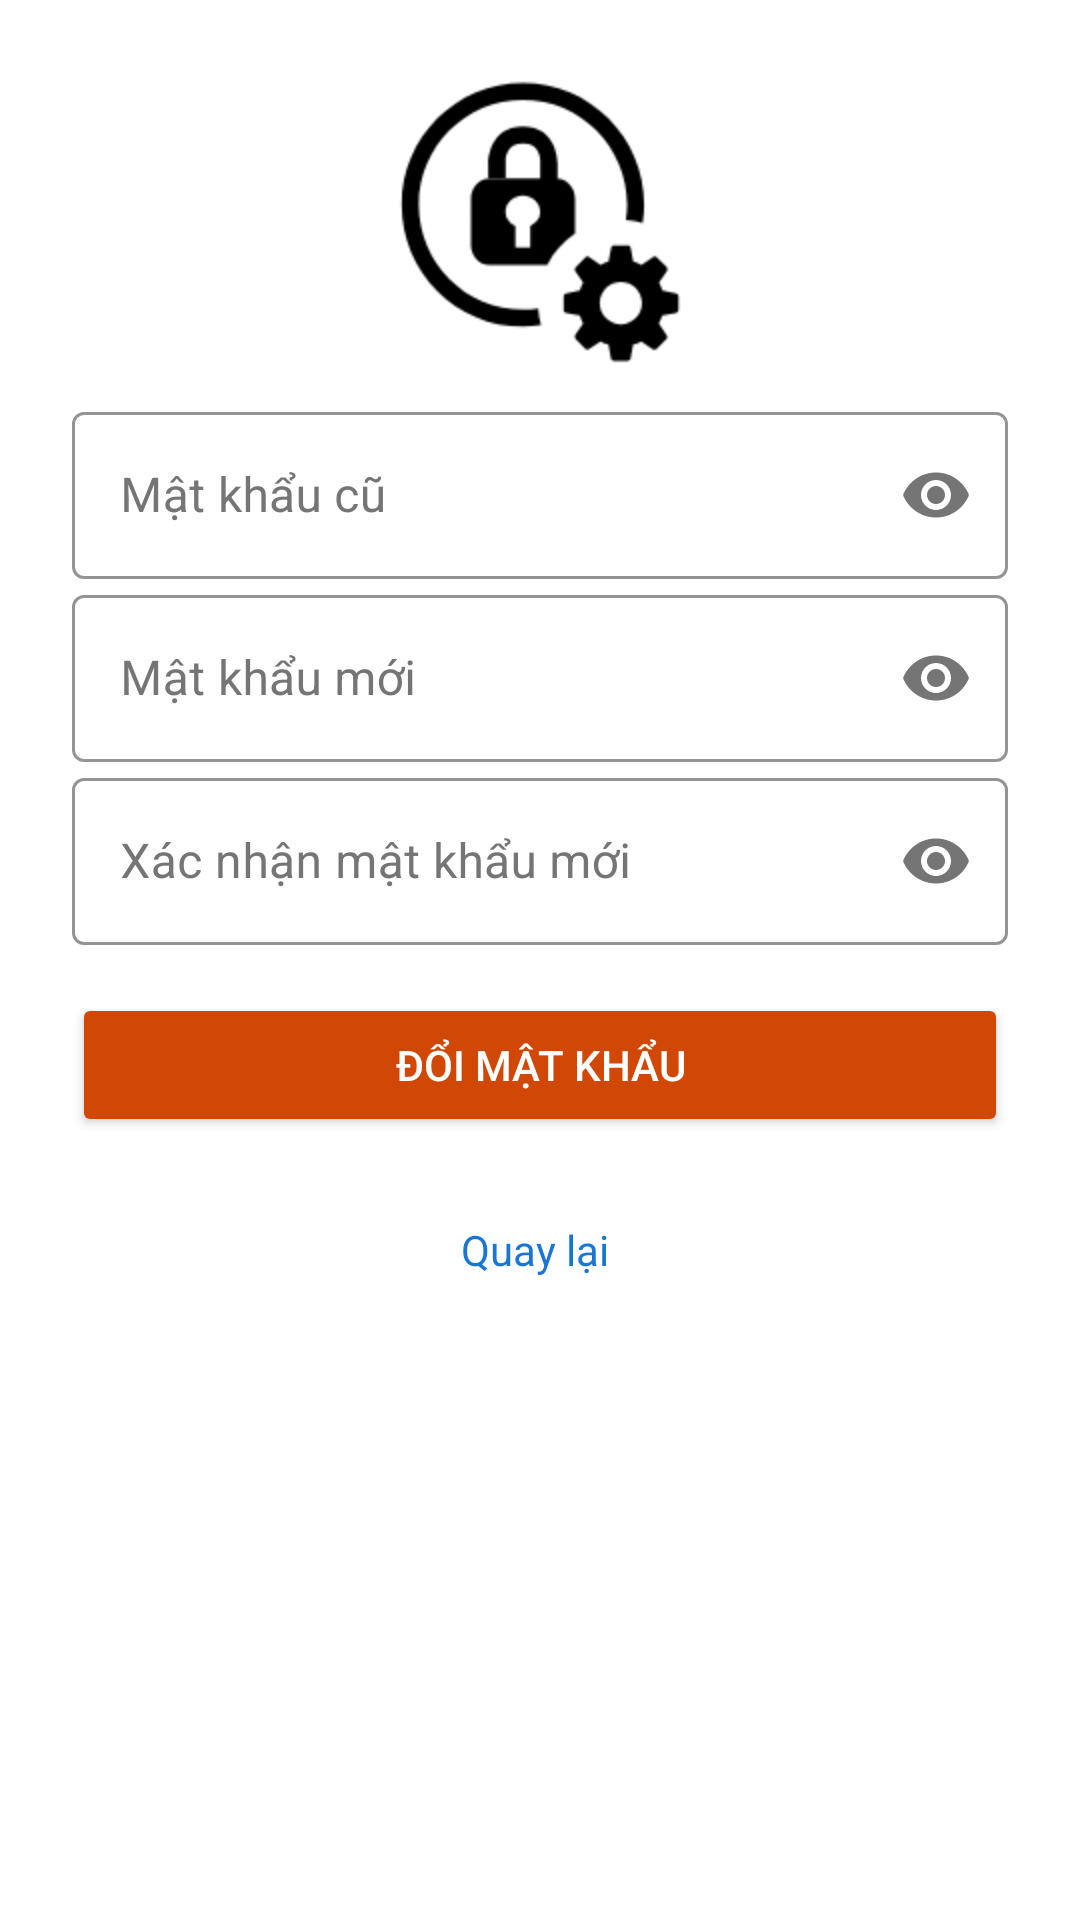

Android layout source for this screen:
<!-- AndroidManifest.xml: application theme Theme.AppCore -->
<!-- res/layout/activity_changepassword.xml -->
<?xml version="1.0" encoding="utf-8"?>
<LinearLayout xmlns:android="http://schemas.android.com/apk/res/android"
    xmlns:app="http://schemas.android.com/apk/res-auto"
    xmlns:tools="http://schemas.android.com/tools"
    android:layout_width="match_parent"
    android:layout_height="match_parent"
    android:background="#FFFFFF"
    android:orientation="vertical"
    android:padding="24dp"
    android:layout_marginTop="50dp">


    
    <LinearLayout
        android:layout_width="match_parent"
        android:layout_height="wrap_content"
        android:gravity="center"
        android:orientation="vertical">

        <ImageView
            android:layout_width="100dp"
            android:layout_height="100dp"
            android:background="@drawable/ic_changepass"
            android:layout_marginBottom="8dp"
            android:contentDescription="Profile Image" />


    </LinearLayout>
    
    <com.google.android.material.textfield.TextInputLayout
        style="@style/Widget.MaterialComponents.TextInputLayout.OutlinedBox"
        android:layout_width="match_parent"
        android:layout_height="wrap_content"
        android:hint="Mật khẩu cũ"

        android:textColorHint="#757575"
        app:boxStrokeColor="#757575"
        app:passwordToggleEnabled="true">

        <com.google.android.material.textfield.TextInputEditText
            android:id="@+id/edt_old_password"
            android:layout_width="match_parent"
            android:layout_height="wrap_content"
            android:inputType="textPassword"
            android:textColor="#000000" />
    </com.google.android.material.textfield.TextInputLayout>

    
    <com.google.android.material.textfield.TextInputLayout
        style="@style/Widget.MaterialComponents.TextInputLayout.OutlinedBox"
        android:layout_width="match_parent"
        android:layout_height="wrap_content"
        android:hint="Mật khẩu mới"
        android:textColorHint="#757575"
        app:boxStrokeColor="#757575"
        app:passwordToggleEnabled="true">

        <com.google.android.material.textfield.TextInputEditText
            android:id="@+id/edt_new_password"
            android:layout_width="match_parent"
            android:layout_height="wrap_content"
            android:inputType="textPassword"
            android:textColor="#000000" />
    </com.google.android.material.textfield.TextInputLayout>

    
    <com.google.android.material.textfield.TextInputLayout
        style="@style/Widget.MaterialComponents.TextInputLayout.OutlinedBox"
        android:layout_width="match_parent"
        android:layout_height="wrap_content"
        android:hint="Xác nhận mật khẩu mới"
        android:textColorHint="#757575"
        app:boxStrokeColor="#757575"
        app:passwordToggleEnabled="true">

        <com.google.android.material.textfield.TextInputEditText
            android:id="@+id/edt_confirm_password"
            android:layout_width="match_parent"
            android:layout_height="wrap_content"
            android:inputType="textPassword"
            android:textColor="#000000" />
    </com.google.android.material.textfield.TextInputLayout>



    
    <Button
        android:id="@+id/btn_change_password"
        android:layout_width="match_parent"
        android:layout_height="wrap_content"
        android:backgroundTint="@color/orange"
        android:text="ĐỔI MẬT KHẨU"
        android:textColor="#FFFFFF"
        android:layout_marginTop="16dp"/>

    
    <TextView
        android:id="@+id/txt_back"
        android:layout_width="wrap_content"
        android:layout_height="wrap_content"
        android:layout_gravity="center_horizontal"
        android:clickable="true"
        android:focusable="true"
        android:minHeight="48dp"
        android:padding="12dp"
        android:paddingTop="8dp"
        android:text="Quay lại "
        android:textColor="#1976D2"
        android:layout_marginTop="16dp"/>

</LinearLayout>
<!-- resources referenced by this layout -->
<resources>
  <color name="orange">#d14706</color>
  <!-- drawable ic_changepass: png bitmap (drawable, 4311 bytes) -->
  <style name="Theme.AppCore" parent="Base.Theme.AppCore" />
  <style name="Base.Theme.AppCore" parent="Theme.Material3.DayNight.NoActionBar">
          <item name="colorPrimary">@color/blue_app</item>
  
      </style>
  <color name="blue_app">#1976D2</color>
</resources>
